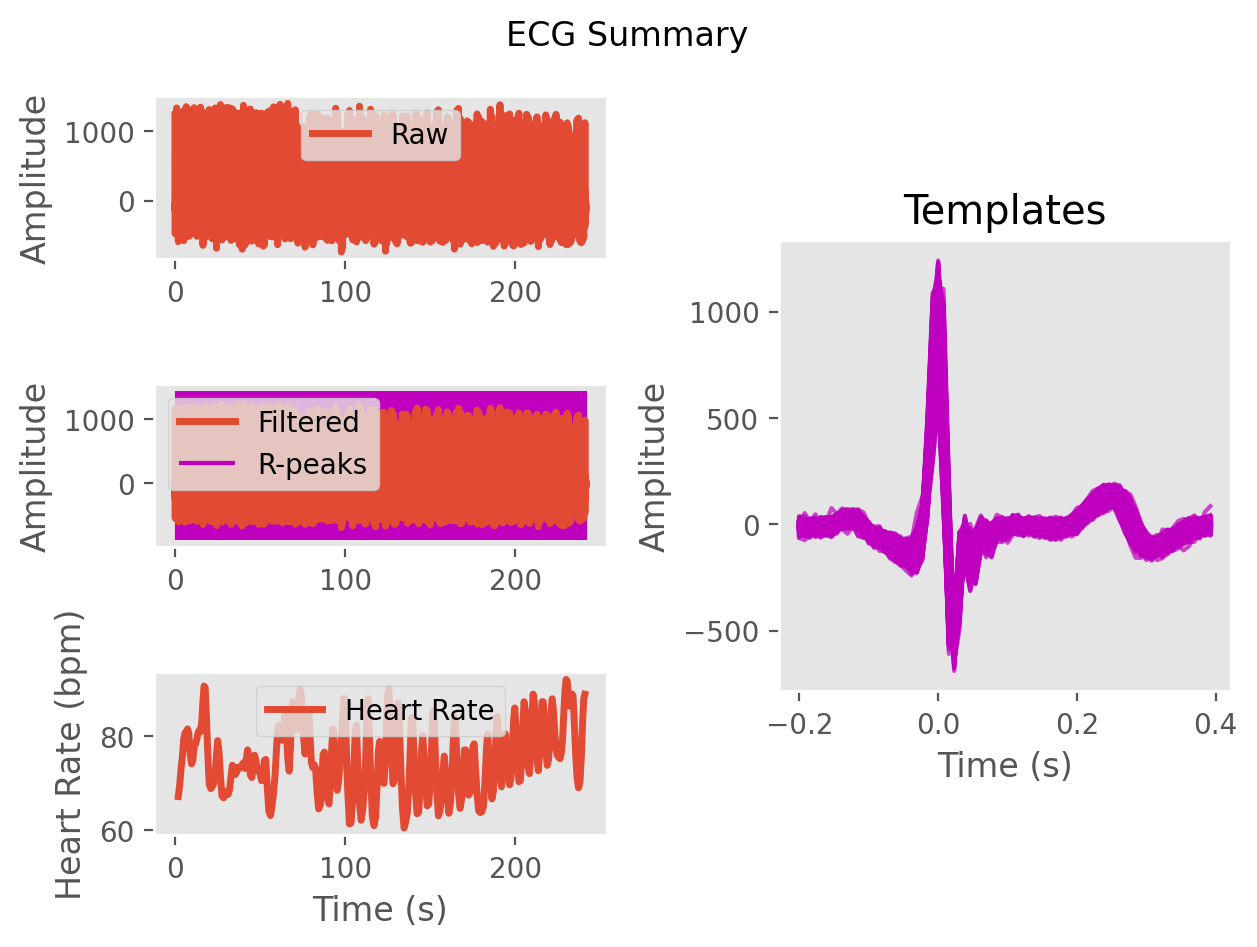

Source data for this figure (header and first rows):
ECG, -2.861047809077661, 7.389755762565602, 10.182866551570296, -14.519721902389591, -45.47111645716821, -63.503241747679894, -93.16310680288542, -120.6714887815983, -121.05121271813303, -133.53204356403074, -162.72242217709734, -173.223408628063, -191.721896065104, -204.89272269273442, -94.38954367033173, 263.23718797596223, 844.755200331903, 1165.4069159603985, 629.2807468230562, -306.214345602255, -546.6414315432339, -182.46387360871267, -99.15576295525443
Time (s), 0.0, 0.007692, 0.01538, 0.02308, 0.03077, 0.03846, 0.04615, 0.05385, 0.06154, 0.06923, 0.07692, 0.08462, 0.09231, 0.1, 0.1077, 0.1154, 0.1231, 0.1308, 0.1385, 0.1462, 0.1538, 0.1615, 0.1692
Rpeaks, 130, 250, 359, 467, 570, 668, 762, 860, 957, 1049, 1150, 1266, 1366, 1464, 1565, 1665, 1759, 1855, 1953, 2048, 2136, 2221, 2306
IBI Series, 120.0, 109.0, 108.0, 103.0, 98.0, 94.0, 98.0, 97.0, 92.0, 101.0, 116.0, 100.0, 98.0, 101.0, 100.0, 94.0, 96.0, 98.0, 95.0, 88.0, 85.0, 85.0, 89.0
Heart Rate, 1.923, 2.762, 3.592, 4.385, 5.138, 5.862, 6.615, 7.362, 8.069, 8.846, 9.738, 10.51, 11.26, 12.04, 12.81, 13.53, 14.27, 15.02, 15.75, 16.43, 17.08, 17.74, 18.42
